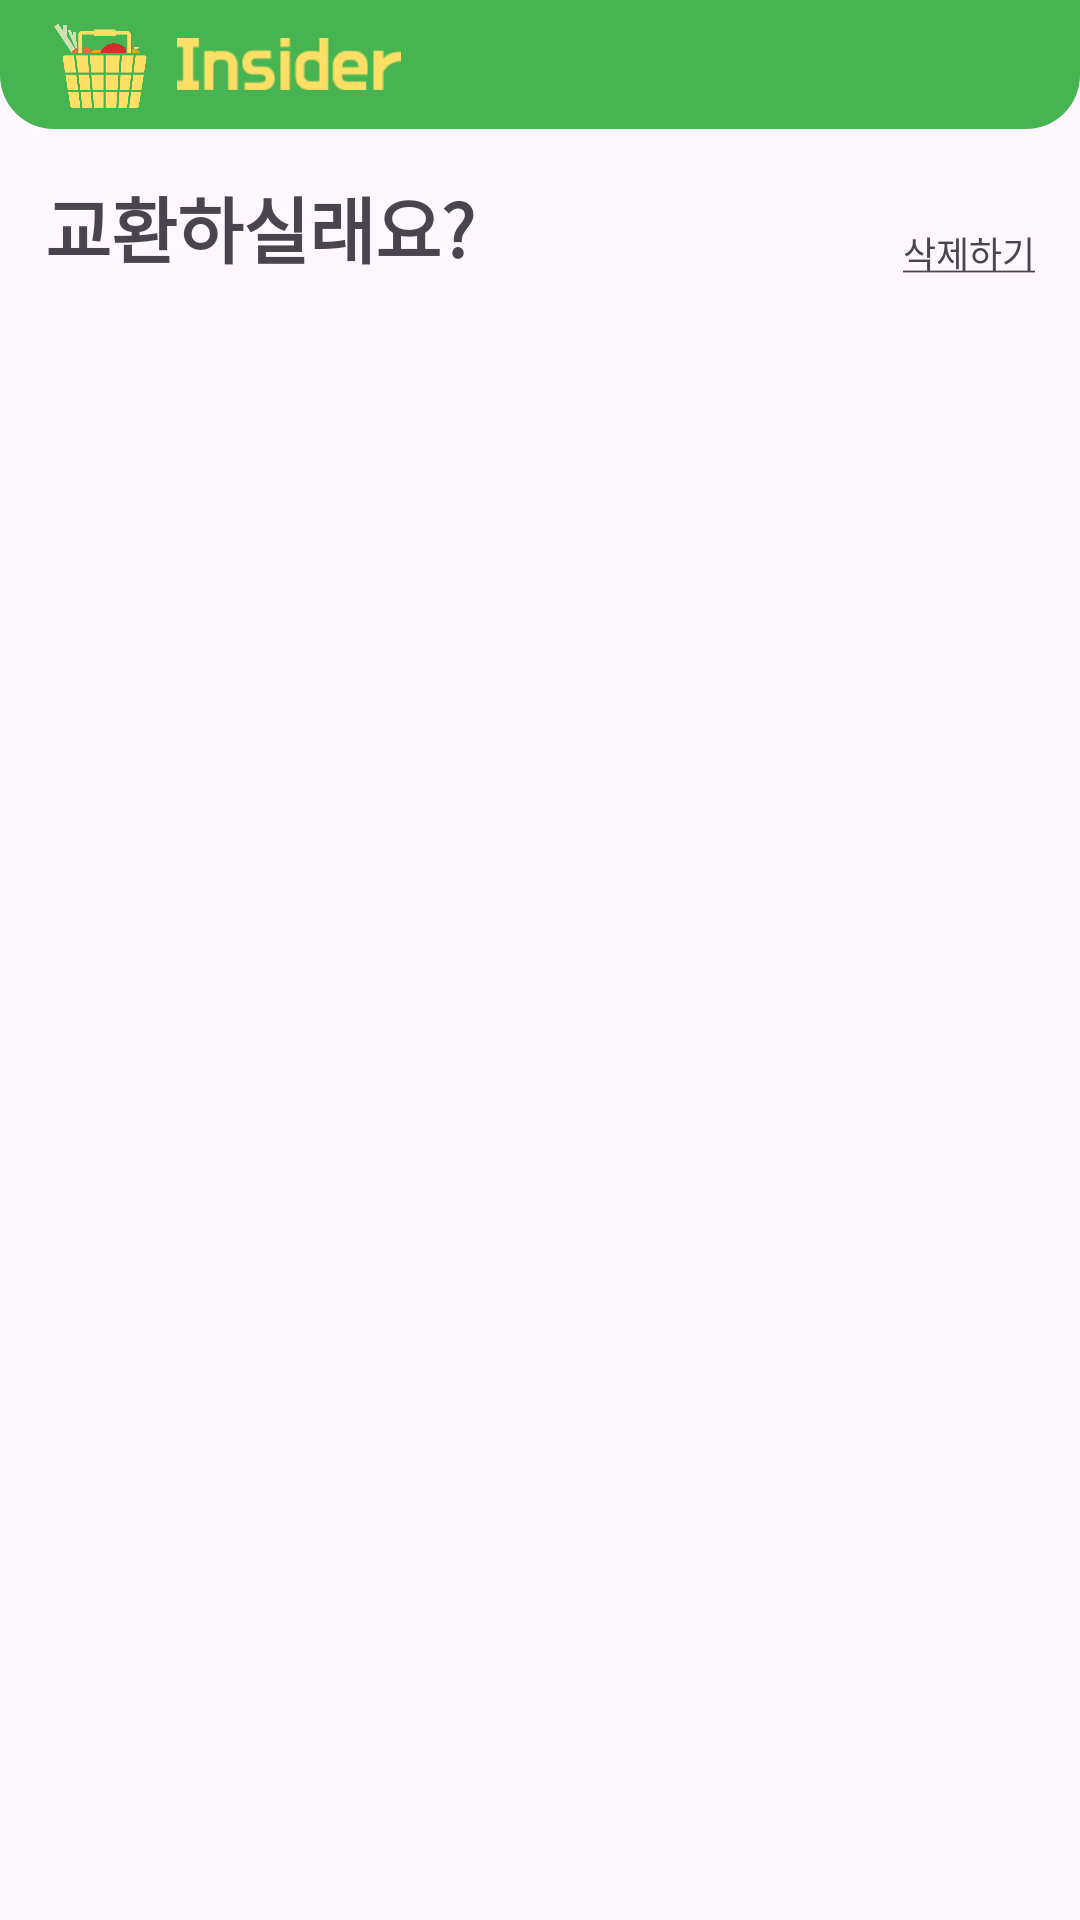

Layout XML and referenced resources for this Android screen:
<!-- AndroidManifest.xml: application theme Theme.INSIDER -->
<!-- res/layout/fragment_chat_list.xml -->
<?xml version="1.0" encoding="utf-8"?>
<layout xmlns:android="http://schemas.android.com/apk/res/android"
    xmlns:app="http://schemas.android.com/apk/res-auto"
    xmlns:tools="http://schemas.android.com/tools">

    <data>

    </data>

    <FrameLayout
        android:layout_width="match_parent"
        android:layout_height="match_parent"
        tools:context=".fragments.ChatListFragment">

        <androidx.constraintlayout.widget.ConstraintLayout
            android:layout_width="match_parent"
            android:layout_height="match_parent">

            <LinearLayout
                android:id="@+id/barLayout"
                android:layout_width="0dp"
                android:layout_height="43dp"
                android:background="@drawable/bottom_round_rectangle"
                android:orientation="horizontal"
                app:layout_constraintEnd_toEndOf="parent"
                app:layout_constraintStart_toStartOf="parent"
                app:layout_constraintTop_toTopOf="parent">

                <ImageView
                    android:id="@+id/logo"
                    android:layout_width="31dp"
                    android:layout_height="28dp"
                    android:layout_marginStart="18dp"
                    android:layout_marginTop="8dp"
                    android:layout_marginBottom="8dp"
                    app:srcCompat="@drawable/loading_logo" />

                <ImageView
                    android:layout_width="74.8dp"
                    android:layout_height="18dp"
                    android:layout_gravity="center_vertical"
                    android:layout_marginStart="10dp"
                    android:layout_marginTop="12dp"
                    android:layout_marginBottom="12dp"
                    android:src="@drawable/app_name_english_yellow" />

            </LinearLayout>

            <TextView
                android:id="@+id/chatListTextView"
                android:layout_width="wrap_content"
                android:layout_height="wrap_content"
                android:layout_marginStart="15dp"
                android:layout_marginTop="15dp"
                android:fontFamily="@font/roboto"
                android:text="@string/chatListTextView"
                android:textSize="24sp"
                android:textStyle="bold"
                app:layout_constraintStart_toStartOf="parent"
                app:layout_constraintTop_toBottomOf="@id/barLayout" />

            <TextView
                android:id="@+id/deleteTextView"
                android:layout_width="wrap_content"
                android:layout_height="wrap_content"
                android:layout_marginEnd="15dp"
                android:fontFamily="@font/roboto"
                android:text="@string/delete"
                android:textSize="12dp"
                app:layout_constraintBottom_toBottomOf="@id/chatListTextView"
                app:layout_constraintEnd_toEndOf="parent" />

            <androidx.recyclerview.widget.RecyclerView
                android:id="@+id/chatList"
                android:layout_marginTop="15dp"
                android:layout_width="0dp"
                android:layout_height="0dp"
                app:layout_constraintBottom_toBottomOf="parent"
                app:layout_constraintEnd_toEndOf="parent"
                app:layout_constraintStart_toStartOf="parent"
                app:layout_constraintTop_toBottomOf="@id/chatListTextView"
                tools:listitem="@layout/chat_list_item"/>

        </androidx.constraintlayout.widget.ConstraintLayout>

    </FrameLayout>
</layout>
<!-- res/layout/chat_list_item.xml (included above) -->
<?xml version="1.0" encoding="utf-8"?>
<androidx.constraintlayout.widget.ConstraintLayout xmlns:android="http://schemas.android.com/apk/res/android"
    xmlns:app="http://schemas.android.com/apk/res-auto"
    android:layout_width="match_parent"
    android:layout_height="wrap_content">

    <ImageView
        app:layout_constraintStart_toStartOf="parent"
        app:layout_constraintTop_toTopOf="parent"
        android:id="@+id/profileImg"
        android:layout_width="60dp"
        android:layout_height="60dp"
        android:layout_gravity="center"
        android:background="@drawable/gray30_round_18_rectangle"
        android:scaleType="fitXY"
        android:padding="1dp"
        app:srcCompat="@drawable/mypage"
        android:layout_marginStart="15dp"
        android:layout_marginTop="10dp"/>


    <TextView
        android:id="@+id/interlocutor"
        android:layout_width="wrap_content"
        android:layout_height="wrap_content"
        android:layout_marginStart="10dp"
        android:layout_marginTop="11dp"
        android:fontFamily="@font/roboto"
        android:text="###"
        android:textSize="14sp"
        android:textStyle="bold"
        app:layout_constraintStart_toEndOf="@id/profileImg"
        app:layout_constraintTop_toTopOf="@id/profileImg" />

    <TextView
        android:id="@+id/recentMessageTextView"
        android:layout_width="0dp"
        android:layout_height="wrap_content"
        android:layout_marginBottom="11dp"
        android:fontFamily="@font/roboto"
        android:ellipsize="end"
        android:maxLines="1"
        android:text="안녕하세요. 교환 가능 하실까요?"
        android:layout_marginEnd="5dp"
        android:textSize="12sp"
        android:textStyle="bold"
        app:layout_constraintEnd_toStartOf="@id/lastTime"
        app:layout_constraintBottom_toBottomOf="@id/profileImg"
        app:layout_constraintStart_toStartOf="@id/interlocutor" />

    <TextView
        android:id="@+id/lastTime"
        android:layout_width="wrap_content"
        android:layout_height="wrap_content"
        android:text="1시간 전"
        android:textSize="10sp"
        android:layout_marginEnd="15dp"
        android:fontFamily="@font/roboto"
        android:textColor="@color/gray30"
        app:layout_constraintEnd_toEndOf="parent"
        app:layout_constraintBottom_toBottomOf="@id/recentMessageTextView"/>

    <View
        android:layout_width="0dp"
        android:layout_height="1dp"
        android:layout_marginStart="15dp"
        android:layout_marginEnd="15dp"
        app:layout_constraintStart_toStartOf="parent"
        app:layout_constraintEnd_toEndOf="parent"
        app:layout_constraintTop_toBottomOf="@id/profileImg"
        android:background="@color/editTextTint"
        android:layout_marginTop="10dp"/>


</androidx.constraintlayout.widget.ConstraintLayout>
<!-- resources referenced by this layout -->
<resources>
  <color name="editTextTint">#E7E8EA</color>
  <color name="gray30">#BBBBBB</color>
  <!-- drawable app_name_english_yellow: png bitmap (drawable, 1482 bytes) -->
  <!-- drawable bottom_round_rectangle (drawable) -->
  <?xml version="1.0" encoding="utf-8"?>
  <shape xmlns:android="http://schemas.android.com/apk/res/android"
      android:shape="rectangle">
  
      <solid
          android:color="@color/main"/>
  
      <corners
          android:bottomLeftRadius="18dp"
          android:bottomRightRadius="18dp"/>
  
  </shape>
  <!-- drawable gray30_round_18_rectangle (drawable) -->
  <?xml version="1.0" encoding="utf-8"?>
  <shape xmlns:android="http://schemas.android.com/apk/res/android"
      android:shape="rectangle">
  
      <solid
          android:color="@color/white"/>
  
      <corners
          android:radius="18dp"/>
  
      <stroke
          android:color="@color/gray30"
          android:width="1dp"/>
  
  
  </shape>
  <!-- drawable loading_logo: png bitmap (drawable, 5578 bytes) -->
  <!-- drawable mypage: png bitmap (drawable, 554 bytes) -->
  <string name="chatListTextView">교환하실래요?</string>
  <string name="delete"><u>삭제하기</u></string>
  <style name="Theme.INSIDER" parent="Base.Theme.INSIDER" />
  <color name="main">#46B451</color>
  <color name="white">#FFFFFFFF</color>
  <style name="Base.Theme.INSIDER" parent="Theme.Material3.DayNight.NoActionBar">
          
          <item name="android:statusBarColor">@color/statusBarColor</item>
      </style>
  <color name="statusBarColor">#999999</color>
</resources>
